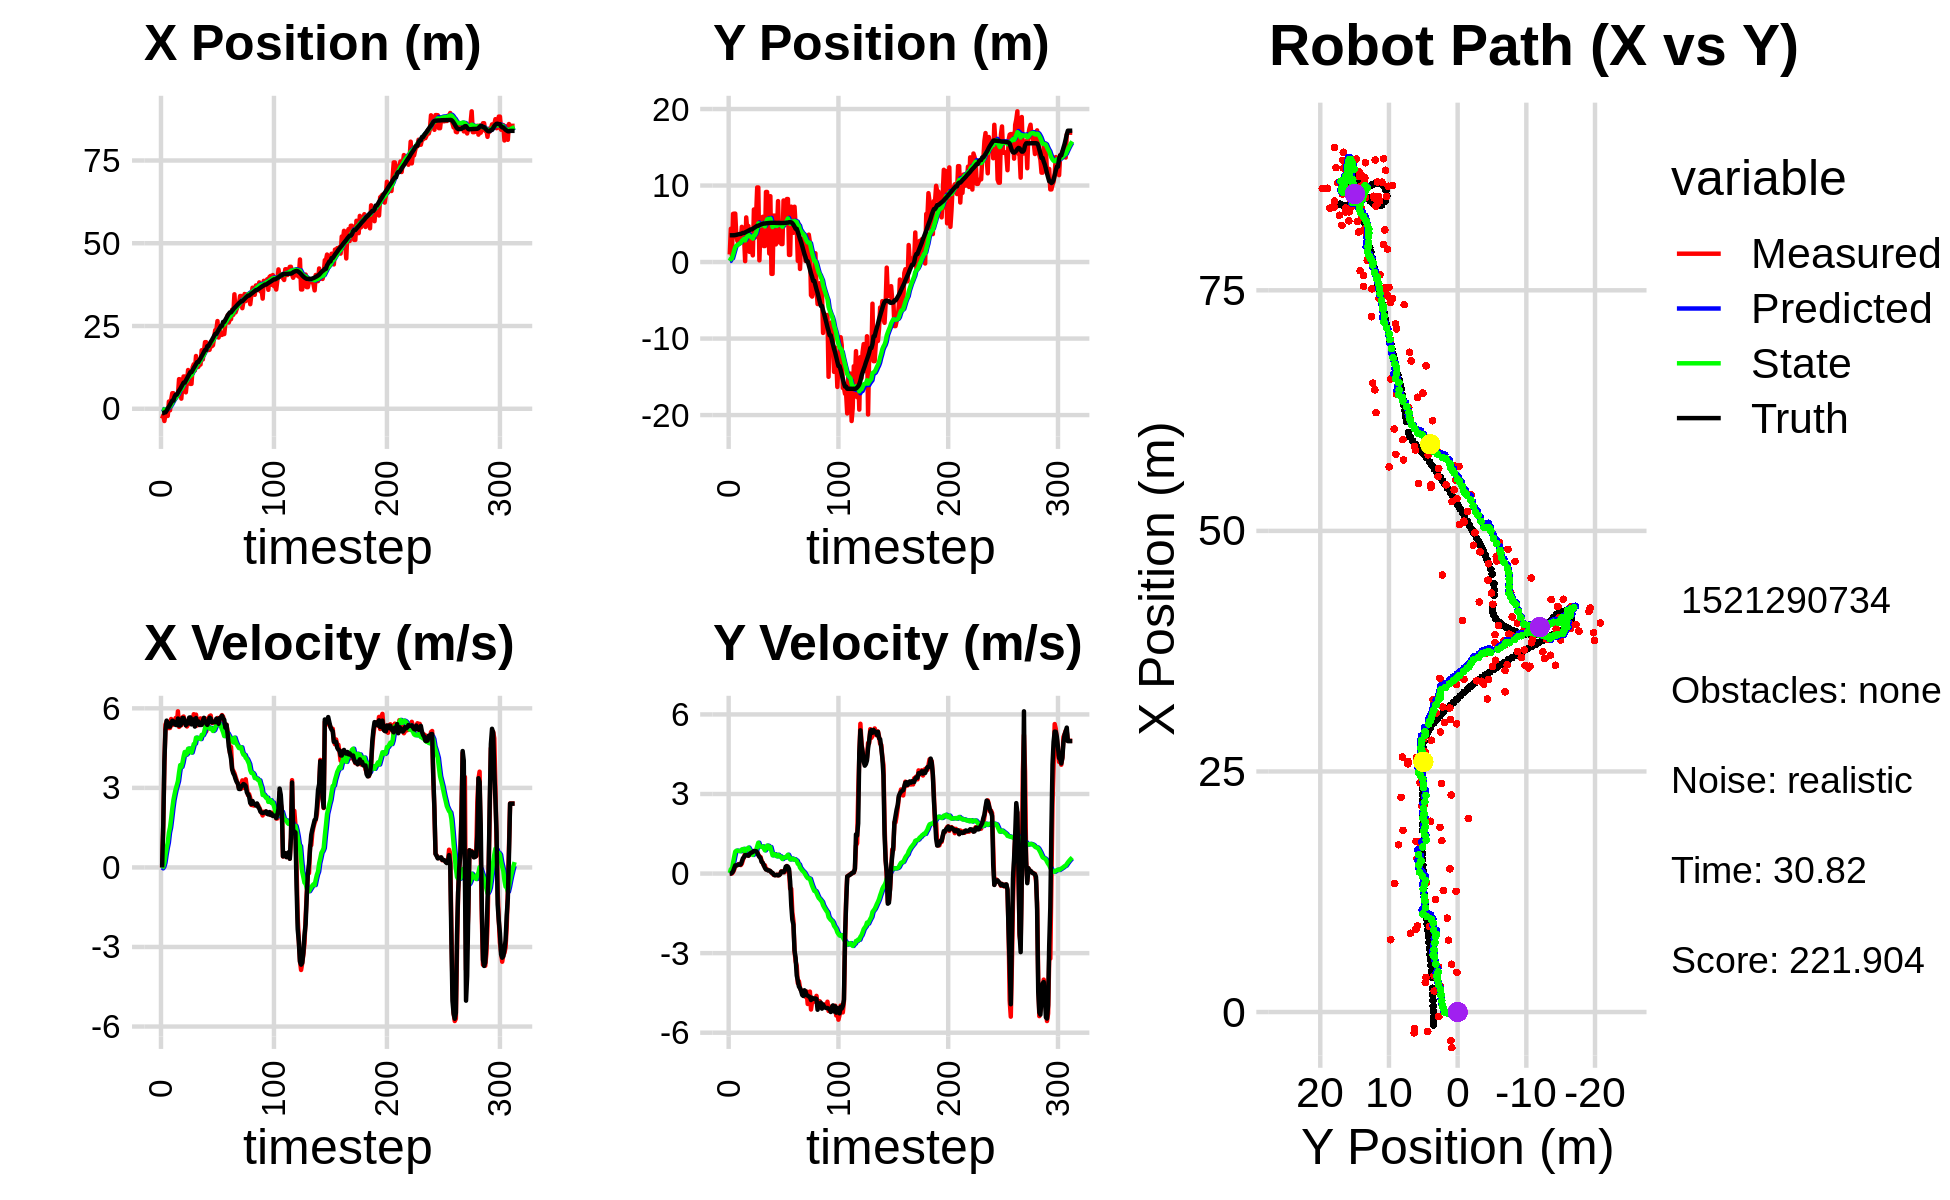

The file beside this chart, header and first rows:
1.187428234154476320e-01, 1.660731196577386104e+00, 0.000000000000000000e+00, -0.000000000000000000e+00, 0.000000000000000000e+00, 0.000000000000000000e+00, 0.000000000000000000e+00, 0.000000000000000000e+00, 7.118261192672368370e-03, 9.533674430107569320e-02, 0.000000000000000000e+00, 0.000000000000000000e+00, -1.334005474976416750e+00, 3.498140812486624007e+00, 0.000000000000000000e+00, 0.000000000000000000e+00, 0.000000000000000000e+00, 1.651452330406755209e-04
-2.966352939397624677e+00, 9.927749632203604069e-01, 0.000000000000000000e+00, 0.000000000000000000e+00, 7.118261192672368370e-03, 9.533674430107569320e-02, 0.000000000000000000e+00, 0.000000000000000000e+00, -1.655870285587765223e-01, 1.515560172285111140e-01, -3.403931267203293837e-02, 2.155581768743638008e-02, -1.334005474976416750e+00, 3.498140812486624007e+00, 0.000000000000000000e+00, 0.000000000000000000e+00, 0.000000000000000000e+00, -4.194967332296073437e-04
-2.018077015700385779e+00, 4.351785933626778125e+00, 1.539999432010981995e+00, 1.277463572299128609e-03, -1.689909598259798085e-01, 1.537115989972547558e-01, -3.403931267203293837e-02, 2.155581768743638008e-02, -2.457080828046656895e-01, 4.461033175142676832e-01, 2.899217843744406747e-02, 1.638212652086132037e-01, -1.319421887608675625e+00, 3.498142217798017928e+00, 1.600000000000000089e+00, 1.000000000000000021e-03, 1.600000023841857910e+00, -8.295219158753752708e-04
-3.704596876718762033e+00, 8.544594305096863129e-01, 3.838998665828003976e+00, 3.184534258753712183e-03, -2.428088649609212724e-01, 4.624854440351289786e-01, 2.899217843744406747e-02, 1.638212652086132037e-01, -3.485221906726432284e-01, 4.853916277445903260e-01, 1.797675134610901559e-01, 1.655381345106715085e-01, -1.083673595823366975e+00, 3.498593237349853169e+00, 4.000000000000000000e+00, 3.099999999999999978e-02, 4.000000000000000000e+00, -8.295219158753752708e-04
-1.694559812322218972e+00, 6.294278595435656598e+00, 5.393695798155588861e+00, 5.729060219706173102e-02, -3.305454393265342405e-01, 5.019454411956574269e-01, 1.797675134610901559e-01, 1.655381345106715085e-01, -2.399330024491615476e-01, 9.721349549797639877e-01, 4.750353489443878696e-01, 4.071360002060073757e-01, -1.083673595823366975e+00, 3.498593237349853169e+00, 5.198999999999999844e+00, 8.500000000000000611e-02, 5.199999809265136719e+00, -1.062137167900800705e-02
-2.159313797479498476e+00, 6.328950659428721259e+00, 5.500016638574373395e+00, 1.477138459379543911e-01, -1.924294675547227607e-01, 1.012848555000364748e+00, 4.750353489443878696e-01, 4.071360002060073757e-01, -1.303433786492314284e-01, 1.460009409851722006e+00, 7.272237048189948982e-01, 6.273942740585078948e-01, -5.613042112569744946e-01, 3.505348894021528938e+00, 5.535999999999999588e+00, 2.000000000000000111e-01, 5.539999961853027344e+00, -2.685052715241909027e-02
-2.159313797479498476e+00, 6.328950659428721259e+00, 5.417053259439242652e+00, 2.935320321054913362e-01, -5.762100816733194131e-02, 1.522748837257572818e+00, 7.272237048189948982e-01, 6.273942740585078948e-01, -7.679152349255466414e-03, 1.938299609431155313e+00, 9.420507013501293603e-01, 8.248305474773381940e-01, 7.477366956317382796e-02, 3.524599805782283379e+00, 5.461000000000000298e+00, 3.099999999999999978e-01, 5.468999862670898438e+00, -5.413372069597244263e-02
2.182986855607274013e+00, 3.419437142392639295e+00, 5.254335094377104554e+00, 3.018805002938282356e-01, 8.652591778575748072e-02, 2.020782664178889299e+00, 9.420507013501293603e-01, 8.248305474773381940e-01, 4.335556524660272304e-01, 2.125582103215363006e+00, 1.310079110221062937e+00, 8.619903260396285516e-01, 5.974367859435180117e-01, 3.552295255708495691e+00, 5.309000000000000163e+00, 3.039999999999999925e-01, 5.316999912261962891e+00, -5.739051476120948792e-02
-4.665855168606067860e-01, 2.747739135458301618e+00, 5.260461823717998975e+00, 3.169245969800369434e-01, 5.645635634881335241e-01, 2.211781135819325783e+00, 1.310079110221062937e+00, 8.619903260396285516e-01, 6.707633936751548065e-01, 2.237594772962403944e+00, 1.509485657960407456e+00, 8.621032801636769882e-01, 1.222589373545970304e+00, 3.588113366671735971e+00, 5.307999999999999829e+00, 3.200000000000000067e-01, 5.316999912261962891e+00, -6.017380207777023315e-02
2.699515521586344224e+00, 2.528520255406793371e+00, 5.597603127366644671e+00, 3.573829029654175260e-01, 8.217119594711955743e-01, 2.323805100978771687e+00, 1.509485657960407456e+00, 8.621032801636769882e-01, 1.160782239857707676e+00, 2.321220120284119837e+00, 1.848799871482948998e+00, 8.514220668269555370e-01, 1.835893511702086034e+00, 3.625717906632275778e+00, 5.421999999999999709e+00, 3.449999999999999734e-01, 5.433000087738037109e+00, -6.375916302204132080e-02
4.694763303336665139e+00, 2.786081819757670441e+00, 5.368070451528195619e+00, 3.427282280715301943e-01, 1.345662227006002576e+00, 2.406362326966815512e+00, 1.848799871482948998e+00, 8.514220668269555370e-01, 1.777246083747266781e+00, 2.421214330009266114e+00, 2.220754229551349379e+00, 8.495894514480912818e-01, 2.464788318181381221e+00, 3.665237038436425010e+00, 5.530000000000000249e+00, 3.340000000000000191e-01, 5.539999961853027344e+00, -6.375916302204132080e-02
4.694763303336665139e+00, 2.786081819757670441e+00, 5.427569433718723246e+00, 3.200888059090716831e-01, 1.999321506702401718e+00, 2.506173275154075064e+00, 2.220754229551349379e+00, 8.495894514480912818e-01, 2.368551753476569210e+00, 2.511434350853500419e+00, 2.539980395055795981e+00, 8.441976034247280491e-01, 2.464788318181381221e+00, 3.665237038436425010e+00, 5.514000000000000234e+00, 3.449999999999999734e-01, 5.525000095367431641e+00, -5.890638381242752075e-02
3.603197693819631731e+00, 4.600854454570671770e+00, 5.486245754976399880e+00, 3.743117859889119048e-01, 2.622549792982148631e+00, 2.595854111195973424e+00, 2.539980395055795981e+00, 8.441976034247280491e-01, 2.844810398823049535e+00, 2.770830903869087702e+00, 2.758079484941681425e+00, 9.100413803234947974e-01, 3.619127154366191146e+00, 3.740656552739553664e+00, 5.411999999999999922e+00, 4.520000000000000129e-01, 5.431000232696533203e+00, -6.812173873186111450e-02
3.770423651068696369e+00, 3.432406528324067008e+00, 5.634795531925517409e+00, 5.228378397960672386e-01, 3.120618347317217545e+00, 2.861835041901437116e+00, 2.758079484941681425e+00, 9.100413803234947974e-01, 3.313580163145581015e+00, 2.902138968671696961e+00, 2.953437212495952480e+00, 9.216724294492889547e-01, 4.250980258195936834e+00, 3.800414099304096016e+00, 5.373999999999999666e+00, 5.769999999999999574e-01, 5.405000209808349609e+00, -9.252244979143142700e-02
3.770423651068696369e+00, 3.432406528324067008e+00, 5.428607689107485257e+00, 6.120339850303643248e-01, 3.608923884395176085e+00, 2.994306211616625912e+00, 2.953437212495952480e+00, 9.216724294492889547e-01, 3.742995967442594996e+00, 3.025152462449154367e+00, 3.100153264616567039e+00, 9.304163187781735456e-01, 4.250980258195936834e+00, 3.800414099304096016e+00, 5.368999999999999773e+00, 6.209999999999999964e-01, 5.405000209808349609e+00, -1.122682765126228333e-01
4.121726572619381024e+00, 1.150065798435269820e-01, 5.887946939891945952e+00, 7.537740332633930951e-01, 4.053011293904251744e+00, 3.118194094326971921e+00, 3.100153264616567039e+00, 9.304163187781735456e-01, 4.194646150309690569e+00, 2.822135699973971068e+00, 3.257896325081801603e+00, 8.174410218916743354e-01, 4.867275119129296890e+00, 3.870853795630408989e+00, 5.615999999999999659e+00, 6.969999999999999529e-01, 5.659999847412109375e+00, -1.273272633552551270e-01
8.951765656919539182e+00, 5.833147480027487397e+00, 5.299193944231191722e+00, 6.905635913151279004e-01, 4.520435782817870951e+00, 2.903879802163138457e+00, 3.257896325081801603e+00, 8.174410218916743354e-01, 4.979628187778981641e+00, 3.181480555742805638e+00, 3.584361690696309832e+00, 9.179319997033664746e-01, 5.498205065942095793e+00, 3.951481535008749546e+00, 5.350999999999999979e+00, 6.979999999999999538e-01, 5.396999835968017578e+00, -1.295845955610275269e-01
8.876132607519039652e+00, 4.068596756130538949e+00, 5.462558652884990096e+00, 6.902821349804960649e-01, 5.338064356848613023e+00, 3.273273755713142386e+00, 3.584361690696309832e+00, 9.179319997033664746e-01, 5.717092495959386511e+00, 3.341984519093624595e+00, 3.857288725408632324e+00, 9.406360927655449400e-01, 6.003585696288761930e+00, 4.017326129645615751e+00, 5.352999999999999758e+00, 6.850000000000000533e-01, 5.396999835968017578e+00, -1.256998330354690552e-01
3.056579470993792569e+00, 4.709996892539040303e+00, 5.363347730223302356e+00, 6.777452393863175883e-01, 6.102821368500249477e+00, 3.436048128370178922e+00, 3.857288725408632324e+00, 9.406360927655449400e-01, 5.927565499934101645e+00, 3.549434260635630167e+00, 3.791379477639234885e+00, 9.781296109482590095e-01, 6.622241854796371285e+00, 4.095278038373331597e+00, 5.424999999999999822e+00, 6.730000000000000426e-01, 5.467000007629394531e+00, -1.256998330354690552e-01
7.463950544783921615e+00, 1.330084218510577010e+00, 5.654940092848899091e+00, 6.991823972488170336e-01, 6.306703447698025045e+00, 3.647247221730455902e+00, 3.791379477639234885e+00, 9.781296109482590095e-01, 6.491053774097075291e+00, 3.417323109548980220e+00, 3.946678344563518959e+00, 8.983134679192390504e-01, 7.246572375490933027e+00, 4.172797336352059183e+00, 5.636000000000000121e+00, 7.349999999999999867e-01, 5.684000015258789062e+00, -1.230166703462600708e-01
9.756337642686057521e+00, 1.501807643151499283e+00, 5.691141956284384129e+00, 7.549743361438644440e-01, 6.885721608553427409e+00, 3.507154456340904058e+00, 3.946678344563518959e+00, 8.983134679192390504e-01, 7.203992036588044101e+00, 3.312073412503560466e+00, 4.177294668500038277e+00, 8.328333471795628107e-01, 7.890725970733037720e+00, 4.259072495554942606e+00, 5.631000000000000227e+00, 7.730000000000000204e-01, 5.684000015258789062e+00, -1.318877339363098145e-01
9.756337642686057521e+00, 1.501807643151499283e+00, 5.550038295761908103e+00, 8.041994098000689872e-01, 7.621721503438047662e+00, 3.395356747221516702e+00, 4.177294668500038277e+00, 8.328333471795628107e-01, 7.861956312877415698e+00, 3.215109681410435627e+00, 4.352271000127529987e+00, 7.743418511534142512e-01, 7.890725970733037720e+00, 4.259072495554942606e+00, 5.533999999999999808e+00, 7.950000000000000400e-01, 5.591000080108642578e+00, -1.438982784748077393e-01
4.968498587637114383e+00, 8.704146282462772444e-01, 5.389289738973616295e+00, 8.178994059859631127e-01, 8.297183412890168697e+00, 3.292543866525777130e+00, 4.352271000127529987e+00, 7.743418511534142512e-01, 8.075048579013081707e+00, 3.065196304053974252e+00, 4.247483245368722571e+00, 7.026224681680517392e-01, 8.526603579826023349e+00, 4.351852550045347989e+00, 5.357999999999999652e+00, 8.139999999999999458e-01, 5.420000076293945312e+00, -1.506145447492599487e-01
8.187141120596391985e+00, 6.870874001643624496e+00, 5.316993326786693785e+00, 8.339698042582592841e-01, 8.499796903549954763e+00, 3.135458550870779515e+00, 4.247483245368722571e+00, 7.026224681680517392e-01, 8.525439585052092539e+00, 3.490402805369055450e+00, 4.288682819070830377e+00, 8.132748822704505276e-01, 9.144662737769124305e+00, 4.446783377981308405e+00, 5.434000000000000163e+00, 8.509999999999999787e-01, 5.500000000000000000e+00, -1.555822789669036865e-01
1.170371985415217075e+01, 3.217933846817373489e+00, 5.385052579877307899e+00, 8.453472900975412818e-01, 8.954307866959176465e+00, 3.571730293596100392e+00, 4.288682819070830377e+00, 8.132748822704505276e-01, 9.231308759750888271e+00, 3.539473968921959646e+00, 4.477432494599764112e+00, 8.036407938099388026e-01, 9.768483996454648377e+00, 4.544213010035072386e+00, 5.426000000000000156e+00, 8.449999999999999734e-01, 5.491000175476074219e+00, -1.557095795869827271e-01
8.618167400727418936e+00, 6.062768531955089024e+00, 5.533748095685216306e+00, 8.256238040081292917e-01, 9.679052009210865393e+00, 3.619838048302953304e+00, 4.477432494599764112e+00, 8.036407938099388026e-01, 9.642773864998007483e+00, 3.848381724241636270e+00, 4.482001121035154689e+00, 8.717472146881337647e-01, 1.039522922093780011e+01, 4.642253591512223387e+00, 5.650999999999999801e+00, 8.429999999999999716e-01, 5.714000225067138672e+00, -1.481054425239562988e-01
7.512866854823367468e+00, 9.747675849847105667e+00, 5.519901422138913993e+00, 8.235579088700635264e-01, 1.009097397710152322e+01, 3.935556445710449491e+00, 4.482001121035154689e+00, 8.717472146881337647e-01, 9.929791922392135817e+00, 4.474572877295165618e+00, 4.413212023311832155e+00, 1.028879337274127614e+00, 1.104236972355186275e+01, 4.735654784580636267e+00, 5.658999999999999808e+00, 7.900000000000000355e-01, 5.714000225067138672e+00, -1.481054425239562988e-01
7.512866854823367468e+00, 9.747675849847105667e+00, 5.467949937224042323e+00, 7.111390939302149050e-01, 1.037111312472331903e+01, 4.577460811022578291e+00, 4.413212023311832155e+00, 1.028879337274127614e+00, 1.018779332814792227e+01, 5.048132360394131268e+00, 4.331963101088118329e+00, 1.162424349215463559e+00, 1.104236972355186275e+01, 4.735654784580636267e+00, 5.394000000000000128e+00, 7.009999999999999565e-01, 5.439000129699707031e+00, -1.293299645185470581e-01
1.254073482782537674e+01, 2.190469040991385175e-01, 5.497590117529068898e+00, 6.424377094308780789e-01, 1.062098963825673437e+01, 5.164374795315677780e+00, 4.331963101088118329e+00, 1.162424349215463559e+00, 1.083328144806068494e+01, 4.695091369076166643e+00, 4.484040089067180546e+00, 1.028237558902957316e+00, 1.166189181824509724e+01, 4.813867880653740272e+00, 5.578999999999999737e+00, 6.290000000000000036e-01, 5.614999771118164062e+00, -1.163304448127746582e-01
1.342280852789118839e+01, 4.536336464831641102e+00, 5.777904578396387159e+00, 6.286177954989252692e-01, 1.128168545696740210e+01, 4.797915124966462663e+00, 4.484040089067180546e+00, 1.028237558902957316e+00, 1.151811553357164009e+01, 4.764092650013817654e+00, 4.653226700338228383e+00, 1.017344737350530215e+00, 1.229511249103554604e+01, 4.886338545688225565e+00, 5.583999999999999631e+00, 5.889999999999999680e-01, 5.614999771118164062e+00, -1.083706021308898926e-01
1.157264792930285680e+01, 4.747006534165080893e+00, 5.361093110996651312e+00, 4.851479633683178916e-01, 1.198343820360546275e+01, 4.865827123748871053e+00, 4.653226700338228383e+00, 1.017344737350530215e+00, 1.198350203211050058e+01, 4.842199652224024931e+00, 4.670459397656611777e+00, 1.008952756722387489e+00, 1.282459819296317249e+01, 4.940206600423456607e+00, 5.312000000000000277e+00, 4.410000000000000031e-01, 5.329999923706054688e+00, -9.024840593338012695e-02
1.593199551129199953e+01, 5.909764363635230389e+00, 5.762793446421159871e+00, 4.048951974402412723e-01, 1.245054797187616202e+01, 4.943094927896263258e+00, 4.670459397656611777e+00, 1.008952756722387489e+00, 1.278683150580309658e+01, 5.017161187892523522e+00, 4.892783901726137863e+00, 1.026648476574304469e+00, 1.344670856006499093e+01, 4.990598155458424223e+00, 5.634999999999999787e+00, 4.069999999999999729e-01, 5.650000095367431641e+00, -7.014495879411697388e-02
1.263475525417913126e+01, 2.092348887315113704e+00, 5.352634638782784116e+00, 2.993728079195528968e-01, 1.327610989597570956e+01, 5.119826035549953858e+00, 4.892783901726137863e+00, 1.026648476574304469e+00, 1.324553908528309520e+01, 4.827712988424348595e+00, 4.886154891063617001e+00, 9.471155563161769431e-01, 1.407815539890909307e+01, 5.031369758749307586e+00, 5.427999999999999936e+00, 3.190000000000000058e-01, 5.438000202178955078e+00, -5.587178096175193787e-02
1.263475525417913126e+01, 2.092348887315113704e+00, 5.568297667621872726e+00, 3.114348392116186859e-01, 1.373415457438945708e+01, 4.922424544055965967e+00, 4.886154891063617001e+00, 9.471155563161769431e-01, 1.367670572465857148e+01, 4.651513430910641844e+00, 4.869282114874702749e+00, 8.746128062240799972e-01, 1.407815539890909307e+01, 5.031369758749307586e+00, 5.509999999999999787e+00, 2.159999999999999976e-01, 5.513999938964843750e+00, -5.587178096175193787e-02
1.336166787136560785e+01, 9.157857609927191334e+00, 5.463713696809680442e+00, 1.580807231827374426e-01, 1.416363393614604149e+01, 4.738974711533050055e+00, 4.869282114874702749e+00, 8.746128062240799972e-01, 1.412631560708761391e+01, 5.122424086859433068e+00, 4.861998012962131632e+00, 9.705597105933538860e-01, 1.470780932914533423e+01, 5.061364723850534375e+00, 5.371999999999999886e+00, 1.549999999999999989e-01, 5.594999790191650391e+00, -2.892476506531238556e-02
1.336166787136560785e+01, 9.157857609927191334e+00, 5.619648580552357942e+00, 1.625923613393729095e-01, 1.461251540838382645e+01, 5.219480057918768345e+00, 4.861998012962131632e+00, 9.705597105933538860e-01, 1.454626410362155298e+01, 5.556675501543629991e+00, 4.841843415697165476e+00, 1.053265543067680499e+00, 1.524344432371612612e+01, 5.078437520706759578e+00, 5.373000000000000220e+00, 1.409999999999999865e-01, 5.374000072479248047e+00, -2.892476506531238556e-02
1.768237733827811553e+01, 5.707090987159290307e+00, 5.418571767295095931e+00, 1.244219823779996598e-01, 1.503044844519127032e+01, 5.662002055850398285e+00, 4.841843415697165476e+00, 1.053265543067680499e+00, 1.527441652074595169e+01, 5.646199732457377607e+00, 4.997794819657425336e+00, 1.046530265192191278e+00, 1.585993754867400440e+01, 5.094781114938458977e+00, 5.375000000000000000e+00, 1.150000000000000050e-01, 5.375999927520751953e+00, -2.295810170471668243e-02
1.488642704522905547e+01, 1.118613077685653767e+00, 5.601846413960807070e+00, 1.136995714014196468e-01, 1.577419600271169386e+01, 5.750852758976596313e+00, 4.997794819657425336e+00, 1.046530265192191278e+00, 1.573031367230239752e+01, 5.316501657534594472e+00, 4.986930700983323028e+00, 9.368484775403479459e-01, 1.648292720351503604e+01, 5.108335806595395212e+00, 5.530999999999999694e+00, 1.150000000000000050e-01, 5.532999992370605469e+00, -2.029401622712612152e-02
1.737673690893416989e+01, 8.607935024331071716e+00, 5.551275820202517863e+00, 8.967316396586101634e-02, 1.622900674240073116e+01, 5.410186505288629100e+00, 4.986930700983323028e+00, 9.368484775403479459e-01, 1.634950599646662184e+01, 5.678142691336130810e+00, 5.070737479996054731e+00, 9.996144964032471769e-01, 1.712509143382740362e+01, 5.121086670487118298e+00, 5.642000000000000348e+00, 9.099999999999999756e-02, 5.643000125885009766e+00, -1.615220867097377777e-02
2.011884891979642731e+01, -1.544650719434115249e+00, 5.622885108831107814e+00, 3.596780628064503993e-02, 1.685657974446622731e+01, 5.778104140976455305e+00, 5.070737479996054731e+00, 9.996144964032471769e-01, 1.714921696710513643e+01, 5.106560975884586462e+00, 5.254389794137587444e+00, 8.354936234488646862e-01, 1.776134288326754174e+01, 5.128151728590032654e+00, 5.485000000000000320e+00, 3.599999999999999728e-02, 5.485000133514404297e+00, -6.396594457328319550e-03
2.011884891979642731e+01, -1.544650719434115249e+00, 5.127997543800759672e+00, 4.791735794019960117e-03, 1.767465594651889660e+01, 5.190110338229472653e+00, 5.254389794137587444e+00, 8.354936234488646862e-01, 1.786831043741484493e+01, 4.575491680962482377e+00, 5.363979053202857727e+00, 6.871388912502771618e-01, 1.776134288326754174e+01, 5.128151728590032654e+00, 5.431000000000000050e+00, 2.500000000000000139e-02, 5.431000232696533203e+00, -9.344260324724018574e-04
1.772976887204610819e+01, 6.069443120534484315e+00, 5.280753818543513667e+00, -5.100547429526283705e-02, 1.840470834273513034e+01, 4.644205570087510004e+00, 5.363979053202857727e+00, 6.871388912502771618e-01, 1.834563518218300260e+01, 4.755810987561098102e+00, 5.327592651838849669e+00, 7.114258031038265262e-01, 1.890096461812537498e+01, 5.128395511296148790e+00, 5.376000000000000334e+00, -3.599999999999999728e-02, 5.375999927520751953e+00, 9.658448398113250732e-03
1.772976887204610819e+01, 6.069443120534484315e+00, 5.559740610759439150e+00, -5.370013762327457973e-02, 1.887839444736688677e+01, 4.826953567871480999e+00, 5.327592651838849669e+00, 7.114258031038265262e-01, 1.879557561226464202e+01, 4.921771028325012232e+00, 5.285051523875210044e+00, 7.315060057077603650e-01, 1.890096461812537498e+01, 5.128395511296148790e+00, 5.488999999999999879e+00, -6.400000000000000133e-02, 5.489999771118164062e+00, 9.658448398113250732e-03
1.781148183362486748e+01, 2.308880522119489687e+00, 5.702678329784073519e+00, -6.057763777994558396e-02, 1.932408076465216240e+01, 4.994921628895788501e+00, 5.285051523875210044e+00, 7.315060057077603650e-01, 1.922032188158105370e+01, 4.742984369664172029e+00, 5.234833740675644442e+00, 6.714443929452835746e-01, 1.953463542439089551e+01, 5.121322823620509723e+00, 5.650000000000000355e+00, -5.800000000000000294e-02, 5.651000022888183594e+00, 1.062226481735706329e-02
1.982690438672969790e+01, 3.936441374859211084e+00, 5.729831999268255593e+00, -4.388027738852069010e-02, 1.974380525564861699e+01, 4.810128808958700652e+00, 5.234833740675644442e+00, 6.714443929452835746e-01, 1.977404722110448532e+01, 4.719719859240677273e+00, 5.264448294901717063e+00, 6.490284154446849252e-01, 2.018311870134943931e+01, 5.115300013548393032e+00, 5.618000000000000327e+00, -4.800000000000000100e-02, 5.618000030517578125e+00, 7.658063899725675583e-03
1.887456083344148183e+01, 7.964954925825979970e+00, 5.456634510401198845e+00, -6.313798499770964523e-02, 2.030049205059465578e+01, 4.784622700785146066e+00, 5.264448294901717063e+00, 6.490284154446849252e-01, 2.019313041844958789e+01, 5.050191343211058559e+00, 5.206660075268308319e+00, 7.073362167893538777e-01, 2.071831691321043678e+01, 5.110232665117323769e+00, 5.466000000000000192e+00, -6.900000000000000577e-02, 5.467000007629394531e+00, 1.157034933567047119e-02
1.919243538427684470e+01, 2.575930072228004963e+00, 5.451652424049940215e+00, -6.157423472857478930e-02, 2.071379642597641890e+01, 5.120924964889994158e+00, 5.206660075268308319e+00, 7.073362167893538777e-01, 2.060114253764203696e+01, 4.883907570852139557e+00, 5.147075763151250705e+00, 6.523609447029045105e-01, 2.134873950492853467e+01, 5.102464152903806394e+00, 5.482999999999999652e+00, -5.500000000000000028e-02, 5.482999801635742188e+00, 1.129411999136209488e-02
2.144021677998276587e+01, 5.231625287913556299e+00, 5.516999785131740275e+00, -2.135323766187384540e-03, 2.111585011395716194e+01, 4.949143665322430330e+00, 5.147075763151250705e+00, 6.523609447029045105e-01, 2.115987099713305852e+01, 4.961795821633866233e+00, 5.181669085227586180e+00, 6.536242279831456781e-01, 2.197958266782548975e+01, 5.097183778158163925e+00, 5.482999999999999652e+00, -1.899999999999999953e-02, 5.482999801635742188e+00, 3.870443615596741438e-04
2.374927794945879000e+01, 2.348554803666011104e+00, 5.435367103130812616e+00, 8.294000306344284645e-02, 2.167803790565581679e+01, 5.027158244432181178e+00, 5.181669085227586180e+00, 6.536242279831456781e-01, 2.185923243542834271e+01, 4.783317609014448024e+00, 5.293238575071309349e+00, 5.985357332204220837e-01, 2.260878646379835288e+01, 5.101894570878803492e+00, 5.475999999999999979e+00, 7.499999999999999722e-02, 5.477000236511230469e+00, -1.525813527405261993e-02
2.374927794945879000e+01, 2.348554803666011104e+00, 5.494360250605653029e+00, 8.384019834730270515e-02, 2.238855629293547267e+01, 4.843171182336489800e+00, 5.293238575071309349e+00, 5.985357332204220837e-01, 2.250922594054778259e+01, 4.616899509496220411e+00, 5.368321760428464984e+00, 5.478535711620307058e-01, 2.260878646379835288e+01, 5.101894570878803492e+00, 5.610000000000000320e+00, 7.099999999999999367e-02, 5.611000061035156250e+00, -1.525813527405261993e-02
2.649184072050008965e+01, 8.047800137886060412e+00, 5.634643380575756311e+00, 6.341571754821465068e-02, 2.304605811659062908e+01, 4.671684866612423548e+00, 5.368321760428464984e+00, 5.478535711620307058e-01, 2.334011929775899929e+01, 4.956216719254924463e+00, 5.545857542589632594e+00, 6.085440834918371955e-01, 2.325377261673627416e+01, 5.111282660477141526e+00, 5.535999999999999588e+00, 5.099999999999999672e-02, 5.535999774932861328e+00, -1.125413551926612854e-02
2.152492797375008493e+01, 4.826643838282622667e+00, 5.507775587441956056e+00, 4.970858844699448109e-02, 2.389470505201796158e+01, 5.017071127604108227e+00, 5.545857542589632594e+00, 6.085440834918371955e-01, 2.369934347657661533e+01, 4.990708322046431888e+00, 5.431282743580443828e+00, 6.016121895377113393e-01, 2.378143394005718037e+01, 5.116265846801617556e+00, 5.416000000000000369e+00, 1.019999999999999934e-01, 5.416999816894531250e+00, -9.024920873343944550e-03
2.382112872611000043e+01, 5.478034838061478951e+00, 5.593990874741401775e+00, 1.835114703908711786e-01, 2.424247175093465856e+01, 5.050869541000203355e+00, 5.431282743580443828e+00, 6.016121895377113393e-01, 2.421576660648407753e+01, 5.080524280517177971e+00, 5.419699411779119735e+00, 6.070413670805792083e-01, 2.440664565619360005e+01, 5.127384259051559923e+00, 5.637999999999999901e+00, 2.600000000000000089e-01, 5.644000053405761719e+00, -3.279334679245948792e-02
2.231477487106434054e+01, 8.233243419681530284e+00, 5.673892329475387797e+00, 2.840941347835563291e-01, 2.475773654766198817e+01, 5.141228417225235603e+00, 5.419699411779119735e+00, 6.070413670805792083e-01, 2.457024556606850041e+01, 5.402748919141426853e+00, 5.316802171551797684e+00, 6.619822393203632638e-01, 2.504677093076717753e+01, 5.154835178325076761e+00, 5.636999999999999567e+00, 2.800000000000000266e-01, 5.644000053405761719e+00, -5.002863332629203796e-02
2.231477487106434054e+01, 8.233243419681530284e+00, 5.744954227523537682e+00, 2.156449791342923417e-01, 2.510192578322368107e+01, 5.468947143073463302e+00, 5.316802171551797684e+00, 6.619822393203632638e-01, 2.489456453382384638e+01, 5.699707779609822111e+00, 5.206570873575792291e+00, 7.098167267334686281e-01, 2.504677093076717753e+01, 5.154835178325076761e+00, 5.719999999999999751e+00, 2.560000000000000053e-01, 5.725999832153320312e+00, -3.751879930496215820e-02
2.256225812448466428e+01, 9.328161012695277421e-01, 5.683238696796346190e+00, 9.302735457102148664e-02, 2.541522162118142703e+01, 5.770689452283169096e+00, 5.206570873575792291e+00, 7.098167267334686281e-01, 2.520478369899327120e+01, 5.343514015558905150e+00, 5.095728059581407621e+00, 6.187093768026628027e-01, 2.624638068663666601e+01, 5.202021672273000164e+00, 5.621000000000000441e+00, 1.690000000000000113e-01, 5.624000072479248047e+00, -1.636726036667823792e-02
2.256225812448466428e+01, 9.328161012695277421e-01, 5.243208910772671594e+00, -5.690677362501420644e-01, 2.571435650495141090e+01, 5.405384953239171786e+00, 5.095728059581407621e+00, 6.187093768026628027e-01, 2.546388946672580289e+01, 5.000642268515565370e+00, 4.953602179720894227e+00, 5.316085983777397717e-01, 2.624638068663666601e+01, 5.202021672273000164e+00, 5.568999999999999950e+00, -2.929999999999999827e-01, 5.577000141143798828e+00, 1.081110686063766479e-01
2.579717051993652532e+01, 7.240896655878166221e+00, 5.302858555182141664e+00, -5.755417655497339080e-01, 2.595924968469789107e+01, 5.053803128353339780e+00, 4.953602179720894227e+00, 5.316085983777397717e-01, 2.596255905736897063e+01, 5.223036784092232487e+00, 4.964011073078864023e+00, 5.644788045196540427e-01, 2.688775527467963045e+01, 5.186437798956728074e+00, 5.272000000000000242e+00, -1.177000000000000046e+00, 5.401999950408935547e+00, 1.081110686063766479e-01
2.645462775231849406e+01, 5.961295439871165058e+00, 5.386840601789255167e+00, -1.463102819644802821e+00, 2.645896016467685641e+01, 5.279484664544197514e+00, 4.964011073078864023e+00, 5.644788045196540427e-01, 2.647863969765693781e+01, 5.304136744943936499e+00, 4.985730447468453619e+00, 5.653841139843502894e-01, 2.750554740470425585e+01, 5.074800326366036174e+00, 5.376999999999999780e+00, -1.741999999999999993e+00, 5.651999950408935547e+00, 2.652088999748229980e-01
2.824517855086364193e+01, 3.824156595912417966e+00, 5.099905881969593935e+00, -1.790247821694034513e+00, 2.697721274240378264e+01, 5.360675156342371572e+00, 4.985730447468453619e+00, 5.653841139843502894e-01, 2.708618615950127761e+01, 5.190014884804003081e+00, 5.051898966083877340e+00, 5.254347799951781806e-01, 2.812204349042779583e+01, 4.886406494952777457e+00, 5.032000000000000028e+00, -1.927000000000000046e+00, 5.388000011444091797e+00, 3.375969827175140381e-01
2.605682933310695049e+01, 7.228787852364283673e+00, 4.859159015579418650e+00, -2.921895707667644615e+00, 2.759137605610966659e+01, 5.242558362803521277e+00, 5.051898966083877340e+00, 5.254347799951781806e-01, 2.745690673532480375e+01, 5.355724205203115318e+00, 4.968989775021265487e+00, 5.416061623241629208e-01, 2.868556487547751388e+01, 4.632166340084951983e+00, 4.559999999999999609e+00, -2.903999999999999915e+00, 5.406000137329101562e+00, 5.413874387741088867e-01
... 253 more rows
